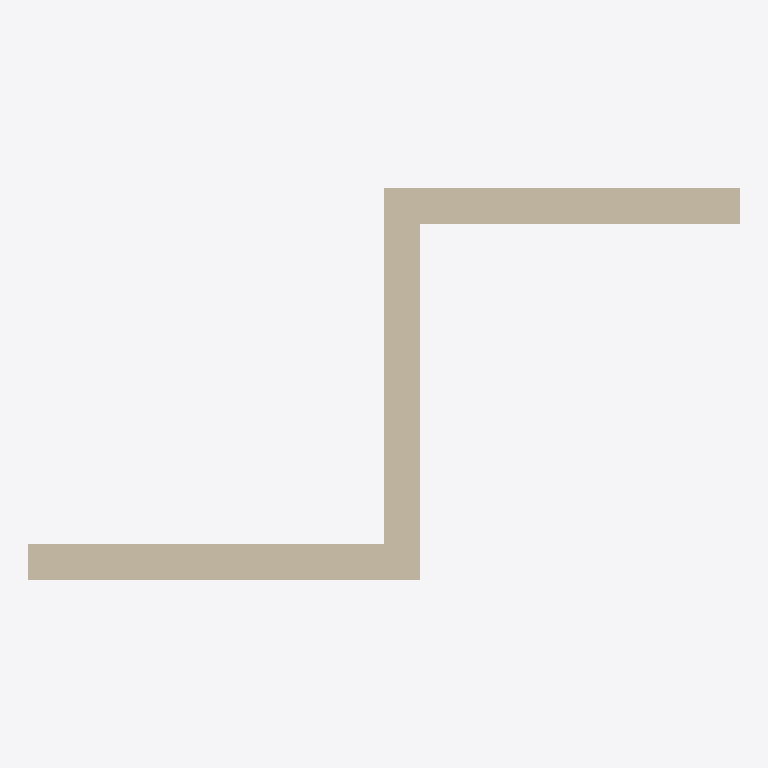
Plan cut of the same IFC building model at storey 'Level 1' (level 0.00 m, cut at 1.40 m), seen from above with north up, elements coloured by IFC class: 3 walls (beige). Cut surfaces are drawn darker.
Extent 3.0 m × 1.7 m × 3.0 m (x, y, z). Storeys (1): Level 1 at 0.00 m. Elements (3): 3 IfcWallStandardCase.

HEADER;
FILE_DESCRIPTION(('ViewDefinition [CoordinationView_V2.0]'),'2;1');
FILE_NAME('Project Number','2020-12-15T14:43:17',(''),(''),'The EXPRESS Data Manager Version 5.02.0100.07 : ','20200826_1250(x64) - Exporter 20.2.30.42 - Alter','');
FILE_SCHEMA(('IFC2X3'));
ENDSEC;
DATA;
#112=IFCPROJECT('1DaHntoub0J9Zi7Uz8uwmE',#41,'Project Number',$,$,'Project Name','Project Status',(#104),#99);
#387=IFCSITE('1DaHntoub0J9Zi7Uz8uwmC',#41,'Default',$,$,#384,$,$,.ELEMENT.,(42,21,30,344238),(-71,-3,-35,-194702),0.0,$,$);
#122=IFCBUILDING('1DaHntoub0J9Zi7Uz8uwmF',#41,'',$,$,#32,$,'',.ELEMENT.,$,$,$);
#131=IFCBUILDINGSTOREY('1DaHntoub0J9Zi7U_t75AT',#41,'Level 1',$,'Level:Story Level',#129,$,'Level 1',.ELEMENT.,0.0);
#171=IFCWALLSTANDARDCASE('31PNQOj2r0XP_vqfDB$24L',#41,'Basic Wall:Testy Wall Type:153143',$,'Basic Wall:Testy Wall Type',#141,#167,'153143');
#286=IFCWALLSTANDARDCASE('31PNQOj2r0XP_vqfDB$26d',#41,'Basic Wall:Testy Wall Type:153221',$,'Basic Wall:Testy Wall Type',#266,#284,'153221');
#346=IFCWALLSTANDARDCASE('31PNQOj2r0XP_vqfDB$27y',#41,'Basic Wall:Testy Wall Type:153310',$,'Basic Wall:Testy Wall Type',#326,#344,'153310');
ENDSEC;
